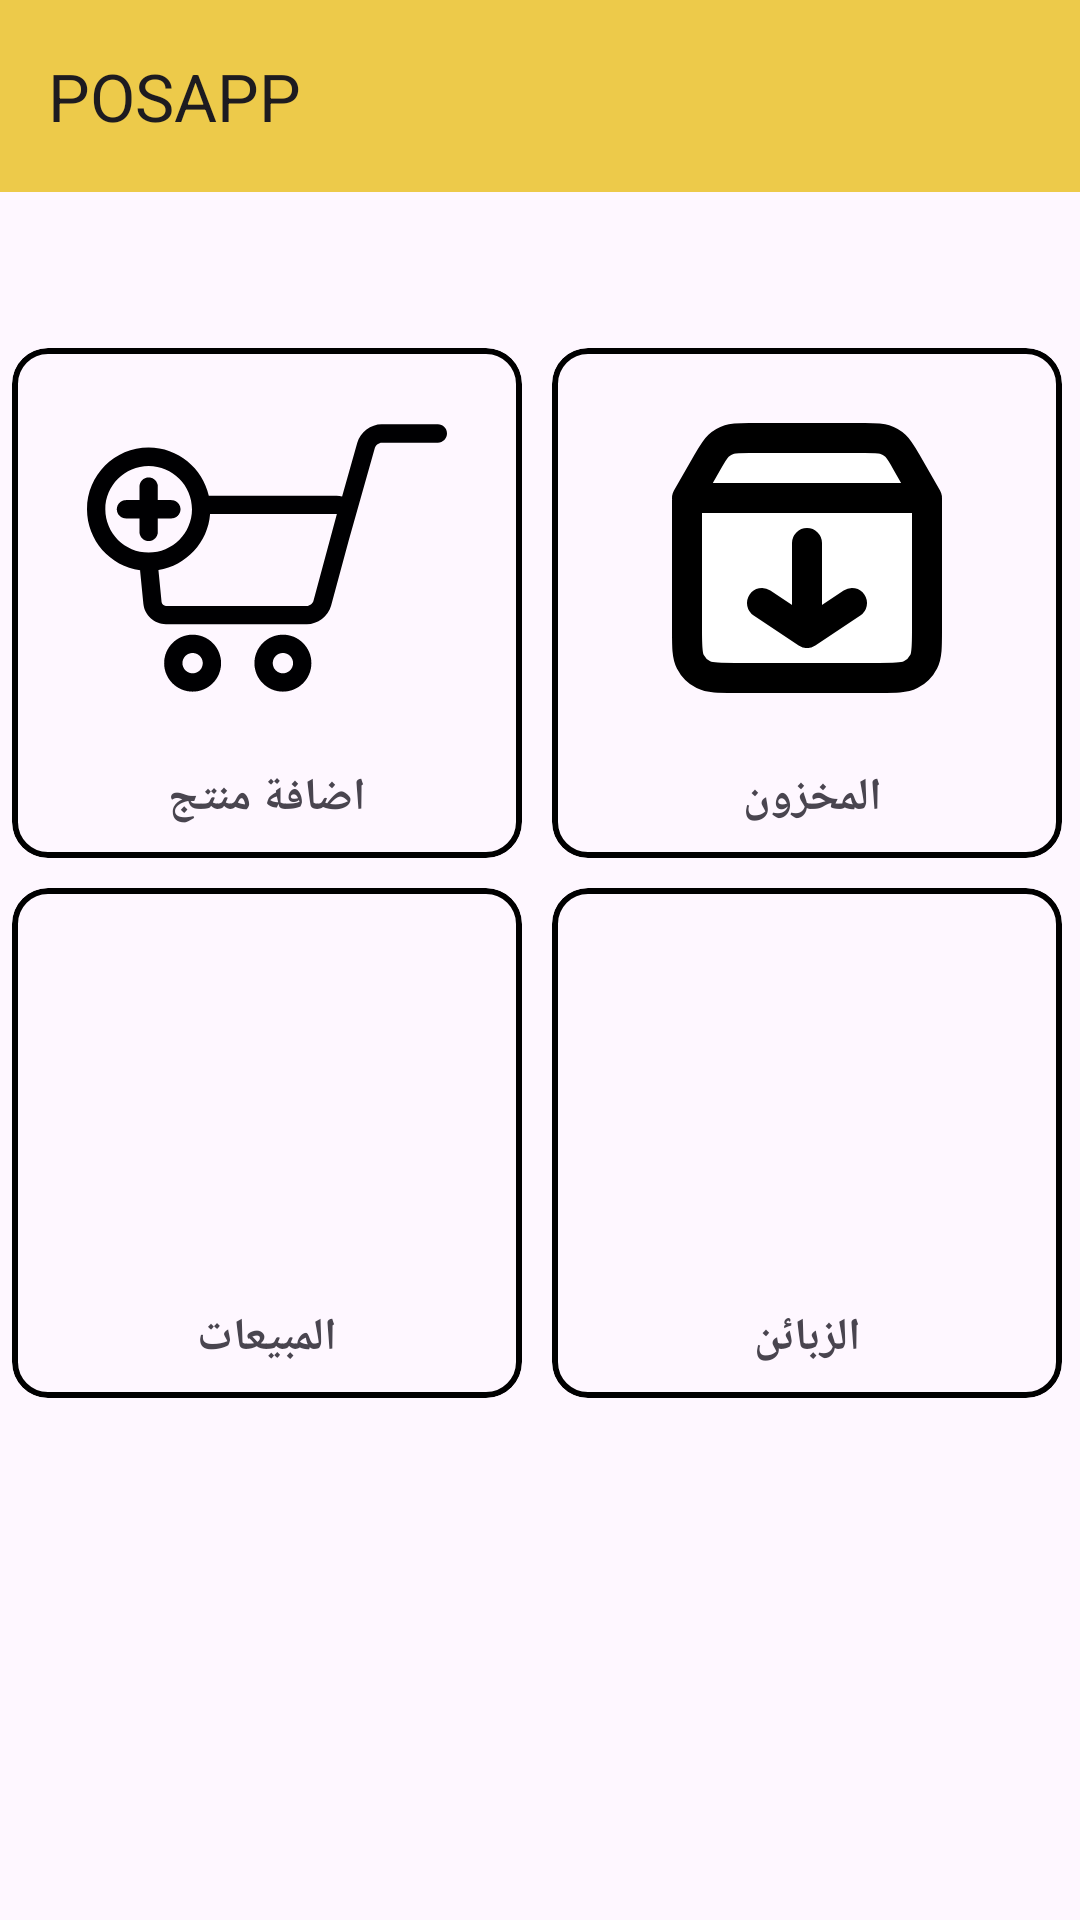

Write the Android layout XML for this screen, with the resource values it uses.
<!-- AndroidManifest.xml: application theme Theme.POSAPP -->
<!-- res/layout/activity_main.xml -->
<?xml version="1.0" encoding="utf-8"?>
<androidx.constraintlayout.widget.ConstraintLayout xmlns:android="http://schemas.android.com/apk/res/android"
    xmlns:app="http://schemas.android.com/apk/res-auto"
    xmlns:tools="http://schemas.android.com/tools"
    android:id="@+id/main"

    android:layout_width="match_parent"
    android:layout_height="match_parent"
    tools:context=".ui.MainActivity">


    <androidx.appcompat.widget.Toolbar

        android:id="@+id/main_toolbar"
        android:layout_width="match_parent"
        android:layout_height="wrap_content"

        android:background="@color/yello"
        android:textAlignment="center"
        app:layout_constraintEnd_toEndOf="parent"
        app:layout_constraintStart_toStartOf="parent"
        app:layout_constraintTop_toTopOf="parent"
        app:title="POSAPP" />

    <com.google.android.material.card.MaterialCardView
        android:id="@+id/main_card"
        android:layout_width="170dp"
        android:layout_height="170dp"
        android:layout_margin="10dp"

        android:elevation="5dp"
        app:layout_constraintEnd_toEndOf="@+id/guideline4"
        app:layout_constraintStart_toStartOf="parent"
        app:layout_constraintTop_toTopOf="@+id/guideline"
        app:strokeColor="@color/black"
        app:strokeWidth="2dp">

        <androidx.constraintlayout.widget.ConstraintLayout
            android:id="@+id/main_layout_card"
            android:layout_width="match_parent"
            android:layout_height="match_parent">

            <ImageView
                android:layout_width="120dp"
                android:layout_height="120dp"
                android:scaleType="centerCrop"
                android:src="@drawable/addproduct__2_"
                app:layout_constraintBottom_toTopOf="@+id/main_addproduct"
                app:layout_constraintEnd_toEndOf="parent"
                app:layout_constraintStart_toStartOf="parent"
                app:layout_constraintTop_toTopOf="parent" />

            <TextView
                android:id="@+id/main_addproduct"
                android:layout_width="wrap_content"
                android:layout_height="wrap_content"
                android:layout_gravity="bottom"
                android:layout_marginBottom="10dp"
                android:text="اضافة منتج"
                android:textSize="@dimen/text_size"
                android:textStyle="bold"
                app:layout_constraintBottom_toBottomOf="parent"
                app:layout_constraintEnd_toEndOf="parent"
                app:layout_constraintStart_toStartOf="parent" />
        </androidx.constraintlayout.widget.ConstraintLayout>


    </com.google.android.material.card.MaterialCardView>

    <com.google.android.material.card.MaterialCardView
        android:id="@+id/main_card_inventory"
        android:layout_width="170dp"
        android:layout_height="170dp"
        android:layout_margin="10dp"

        android:elevation="5dp"
        app:layout_constraintEnd_toEndOf="parent"
        app:layout_constraintStart_toEndOf="@+id/guideline4"
        app:layout_constraintTop_toTopOf="@+id/guideline"
        app:strokeColor="@color/black"
        app:strokeWidth="2dp">

        <androidx.constraintlayout.widget.ConstraintLayout
            android:id="@+id/main_layout_card_inventory"
            android:layout_width="match_parent"
            android:layout_height="match_parent">

            <ImageView
                android:layout_width="120dp"
                android:layout_height="120dp"
                android:scaleType="centerCrop"
                android:src="@drawable/stock"
                app:layout_constraintBottom_toTopOf="@+id/main_inventory"
                app:layout_constraintEnd_toEndOf="parent"
                app:layout_constraintStart_toStartOf="parent"
                app:layout_constraintTop_toTopOf="parent" />

            <TextView

                android:id="@+id/main_inventory"
                android:layout_width="wrap_content"
                android:layout_height="wrap_content"
                android:layout_gravity="bottom"
                android:layout_marginBottom="10dp"
                android:text="المخزون "
                android:textSize="@dimen/text_size"
                android:textStyle="bold"
                app:layout_constraintBottom_toBottomOf="parent"
                app:layout_constraintEnd_toEndOf="parent"
                app:layout_constraintStart_toStartOf="parent" />
        </androidx.constraintlayout.widget.ConstraintLayout>


    </com.google.android.material.card.MaterialCardView>

    <com.google.android.material.card.MaterialCardView
        android:id="@+id/main_card_sell"
        android:layout_width="170dp"
        android:layout_height="170dp"
        android:layout_margin="10dp"

        android:elevation="5dp"

        app:layout_constraintEnd_toEndOf="@+id/guideline4"
        app:layout_constraintStart_toStartOf="parent"
        app:layout_constraintTop_toBottomOf="@+id/main_card"
        app:strokeColor="@color/black"
        app:strokeWidth="2dp">

        <androidx.constraintlayout.widget.ConstraintLayout
            android:id="@+id/main_layout_card_sell"
            android:layout_width="match_parent"
            android:layout_height="match_parent">

            <ImageView
                android:layout_width="120dp"
                android:layout_height="120dp"
                android:scaleType="centerCrop"
                android:src="@drawable/sellproduct_icon"
                app:layout_constraintBottom_toTopOf="@+id/main_sellproduct"
                app:layout_constraintEnd_toEndOf="parent"
                app:layout_constraintStart_toStartOf="parent"
                app:layout_constraintTop_toTopOf="parent" />

            <TextView
                android:id="@+id/main_sellproduct"
                android:layout_width="wrap_content"
                android:layout_height="wrap_content"
                android:layout_gravity="bottom"
                android:layout_marginBottom="10dp"
                android:text="المبيعات"
                android:textSize="@dimen/text_size"
                android:textStyle="bold"
                app:layout_constraintBottom_toBottomOf="parent"
                app:layout_constraintEnd_toEndOf="parent"
                app:layout_constraintStart_toStartOf="parent" />
        </androidx.constraintlayout.widget.ConstraintLayout>


    </com.google.android.material.card.MaterialCardView>

    <com.google.android.material.card.MaterialCardView
        android:id="@+id/main_card_clients"
        android:layout_width="170dp"
        android:layout_height="170dp"
        android:layout_margin="10dp"


        android:elevation="5dp"
        app:layout_constraintEnd_toEndOf="parent"
        app:layout_constraintStart_toEndOf="@+id/guideline4"
        app:layout_constraintTop_toBottomOf="@+id/main_card_inventory"

        app:strokeColor="@color/black"
        app:strokeWidth="2dp">

        <androidx.constraintlayout.widget.ConstraintLayout
            android:id="@+id/main_layout_card_client"
            android:layout_width="match_parent"
            android:layout_height="match_parent">

            <ImageView
                android:layout_width="120dp"
                android:layout_height="120dp"
                android:scaleType="centerCrop"
                android:src="@drawable/user"
                app:layout_constraintBottom_toTopOf="@+id/main_client"
                app:layout_constraintEnd_toEndOf="parent"
                app:layout_constraintStart_toStartOf="parent"
                app:layout_constraintTop_toTopOf="parent" />

            <TextView
                android:id="@+id/main_client"
                android:layout_width="wrap_content"
                android:layout_height="wrap_content"
                android:layout_gravity="bottom"
                android:layout_marginBottom="10dp"
                android:text="الزبائن"
                android:textSize="@dimen/text_size"
                android:textStyle="bold"
                app:layout_constraintBottom_toBottomOf="parent"
                app:layout_constraintEnd_toEndOf="parent"
                app:layout_constraintStart_toStartOf="parent" />
        </androidx.constraintlayout.widget.ConstraintLayout>


    </com.google.android.material.card.MaterialCardView>

    <androidx.constraintlayout.widget.Guideline
        android:id="@+id/guideline"
        android:layout_width="wrap_content"
        android:layout_height="wrap_content"
        android:orientation="horizontal"
        app:layout_constraintGuide_begin="106dp" />

    <androidx.constraintlayout.widget.Barrier
        android:id="@+id/barrier"
        android:layout_width="wrap_content"
        android:layout_height="wrap_content"
        app:barrierDirection="left" />

    <androidx.constraintlayout.widget.Guideline
        android:id="@+id/guideline4"
        android:layout_width="wrap_content"
        android:layout_height="wrap_content"
        android:orientation="vertical"
        app:layout_constraintGuide_begin="178dp" />

</androidx.constraintlayout.widget.ConstraintLayout>
<!-- resources referenced by this layout -->
<resources>
  <color name="black">#FF000000</color>
  <color name="yello">#edca4a</color>
  <dimen name="text_size">15sp</dimen>
  <!-- drawable addproduct__2_: vector/xml drawable (drawable, 2093 chars, omitted) -->
  <!-- drawable stock (drawable) -->
  <vector xmlns:android="http://schemas.android.com/apk/res/android"
      android:width="800dp"
      android:height="800dp"
      android:viewportWidth="24"
      android:viewportHeight="24">
    <path
        android:pathData="M4,8V16.8C4,17.92 4,18.48 4.218,18.908C4.41,19.284 4.715,19.59 5.092,19.782C5.519,20 6.079,20 7.197,20H16.803C17.921,20 18.48,20 18.907,19.782C19.284,19.59 19.59,19.284 19.782,18.908C20,18.48 20,17.921 20,16.803V8M4,8H20M4,8L5.365,5.611C5.7,5.025 5.868,4.732 6.103,4.518C6.312,4.329 6.559,4.186 6.826,4.099C7.129,4 7.466,4 8.143,4H15.857C16.533,4 16.872,4 17.175,4.099C17.442,4.186 17.688,4.329 17.896,4.518C18.132,4.732 18.3,5.025 18.636,5.612L20,8M12,11V17M12,17L15,15M12,17L9,15"
        android:strokeLineJoin="round"
        android:strokeWidth="2"
        android:fillColor="#ffffff"
        android:strokeColor="#000000"
        android:strokeLineCap="round"/>
  </vector>
  <style name="Theme.POSAPP" parent="Base.Theme.POSAPP" />
  <style name="Base.Theme.POSAPP" parent="Theme.Material3.DayNight.NoActionBar">
  
  
      </style>
</resources>
